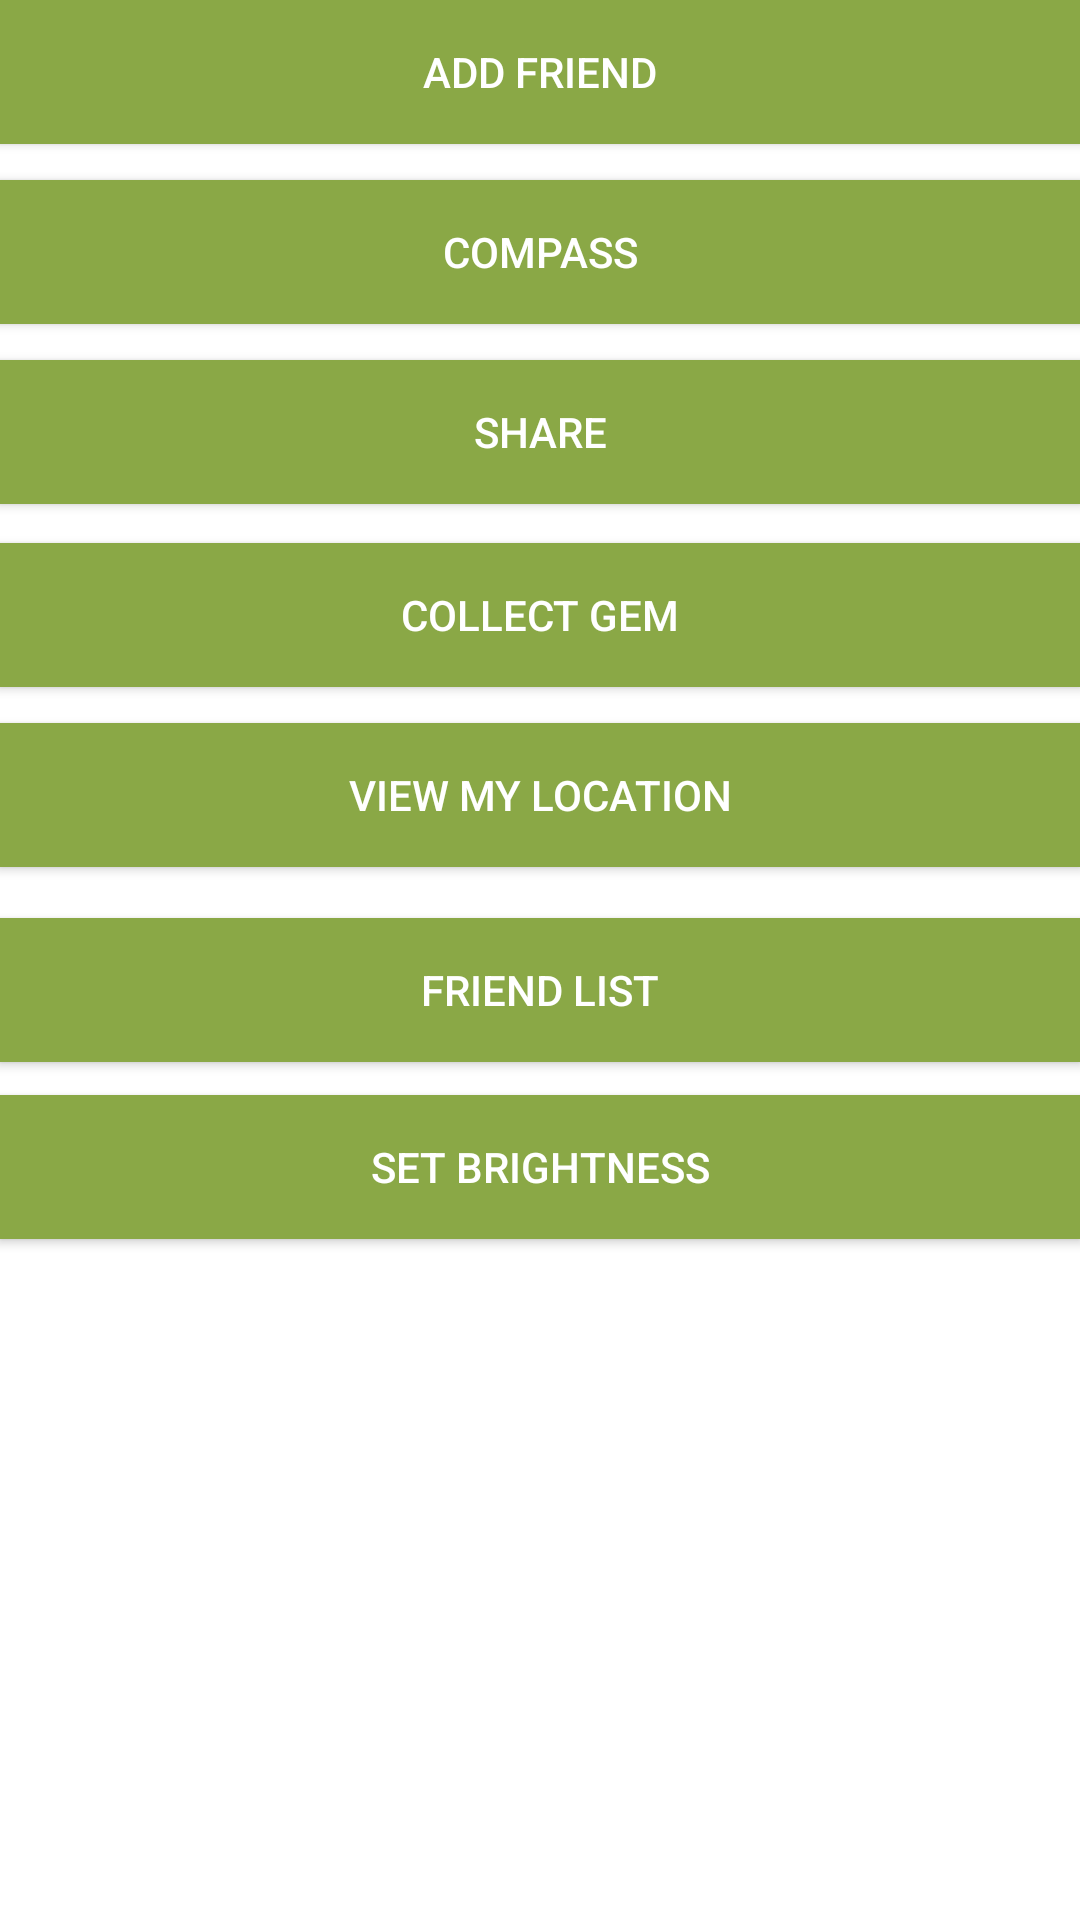

The Android layout XML behind this screen, and the referenced resources:
<!-- AndroidManifest.xml: application theme AppTheme -->
<!-- res/layout/activity_home.xml -->
<?xml version="1.0" encoding="utf-8"?>
<RelativeLayout xmlns:android="http://schemas.android.com/apk/res/android"
    xmlns:tools="http://schemas.android.com/tools"
    android:id="@+id/activity_home"
    android:layout_width="match_parent"
    android:layout_height="match_parent"
    android:paddingBottom="@dimen/activity_vertical_margin"
    android:paddingLeft="@dimen/activity_horizontal_margin"
    android:paddingRight="@dimen/activity_horizontal_margin"
    android:paddingTop="@dimen/activity_vertical_margin"
    tools:context="twice.pbdtest.HomeActivity">

    <Button
        android:text="Add Friend"
        android:layout_width="match_parent"
        android:layout_height="wrap_content"
        android:id="@+id/btnAddFriend"
        android:onClick="addFriendIntent"
        android:layout_alignParentTop="true"
        android:background="@color/yellow"
        android:textColor="@color/white"
        android:layout_alignStart="@+id/btnFList" />

    <Button
        android:text="compass"
        android:background="@color/yellow"
        android:textColor="@color/white"
        android:layout_width="match_parent"
        android:layout_height="wrap_content"
        android:id="@+id/btnCompass"
        android:onClick="callCompass"
        android:layout_below="@+id/btnAddFriend"
        android:layout_centerHorizontal="true"
        android:layout_marginTop="12dp" />

    <Button
        android:text="Share"
        android:background="@color/yellow"
        android:textColor="@color/white"
        android:layout_width="match_parent"
        android:layout_height="wrap_content"
        android:id="@+id/btnShare"
        android:onClick="shareIntent"
        android:layout_marginTop="12dp"
        android:layout_below="@+id/btnCompass"
        android:layout_alignStart="@+id/btnCompass" />

    <Button
        android:text="Collect Gem"
        android:background="@color/yellow"
        android:textColor="@color/white"
        android:layout_width="match_parent"
        android:layout_height="wrap_content"
        android:id="@+id/button5"
        android:onClick="collectGem"
        android:layout_marginTop="13dp"
        android:layout_below="@+id/btnShare"
        android:layout_alignParentStart="true" />

    <Button
        android:text="View My Location"
        android:background="@color/yellow"
        android:textColor="@color/white"
        android:layout_width="match_parent"
        android:layout_height="wrap_content"
        android:id="@+id/button4"
        android:onClick="viewMyLocation"
        android:layout_marginTop="12dp"
        android:layout_below="@+id/button5"
        android:layout_alignParentStart="true" />

    <Button
        android:text="Friend List"
        android:background="@color/yellow"
        android:textColor="@color/white"
        android:layout_width="match_parent"
        android:layout_height="wrap_content"
        android:id="@+id/btnFList"
        android:onClick="callFriendList"
        android:layout_marginTop="17dp"
        android:layout_below="@+id/button4"
        android:layout_alignParentStart="true" />

    <Button
        android:text="Set Brightness"
        android:background="@color/yellow"
        android:textColor="@color/white"
        android:layout_width="match_parent"
        android:layout_height="wrap_content"
        android:id="@+id/btnBrightness"
        android:onClick="callSetBrightness"
        android:layout_below="@+id/btnFList"
        android:layout_alignParentStart="true"
        android:layout_marginTop="11dp" />

</RelativeLayout>
<!-- resources referenced by this layout -->
<resources>
  <color name="white">#ffffff</color>
  <color name="yellow">#8aa846</color>
</resources>
